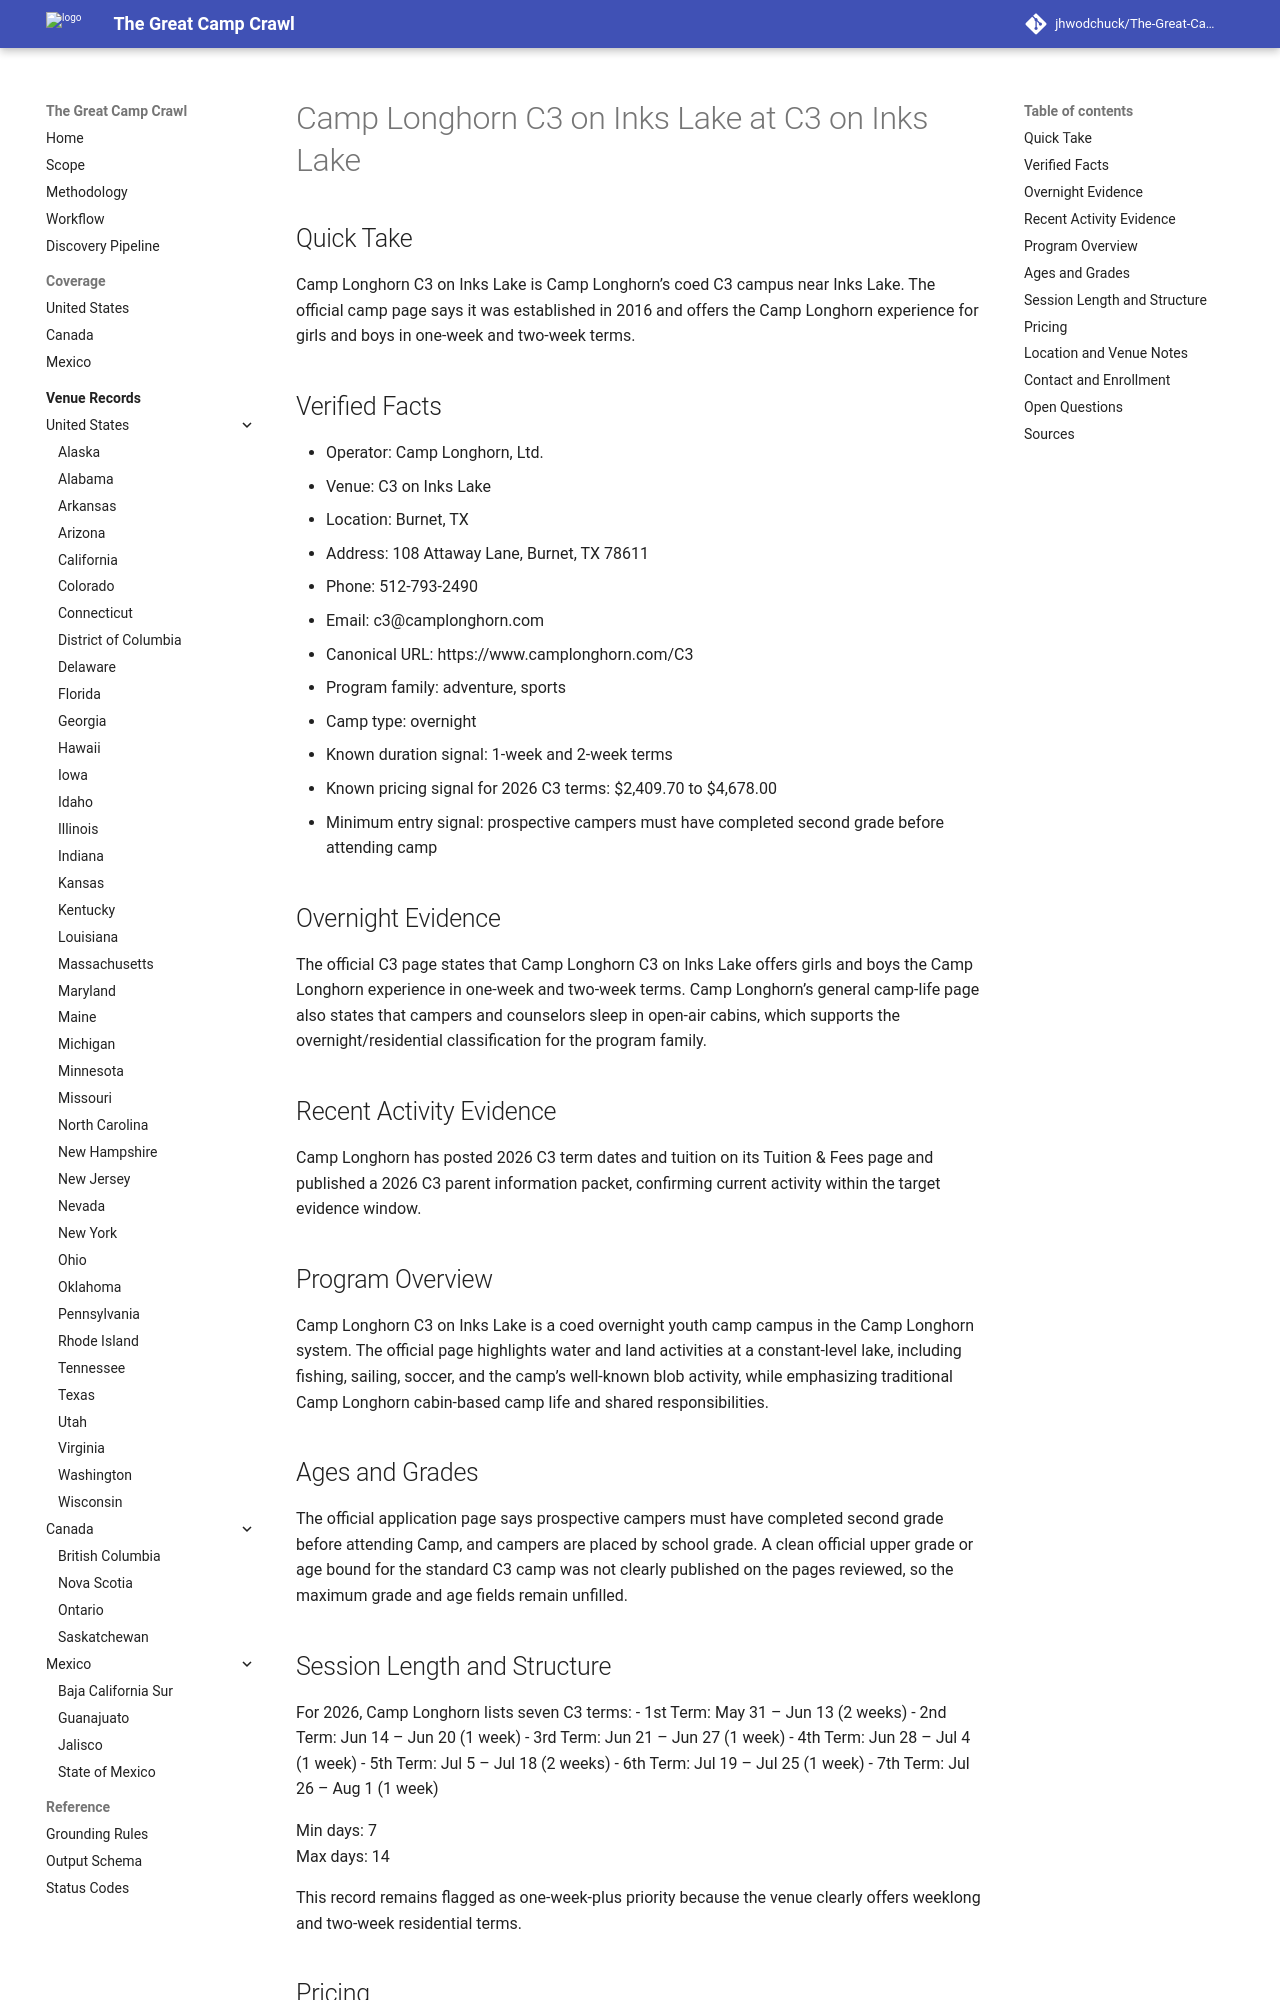

repository: jhwodchuck/The-Great-Camp-Crawl · page: camps/us/tx/camp-longhorn-c3-on-inks-lake--us-tx-burnet-c3-on-inks-lake--us-tx-burnet-camp-longhorn-c3-on-inks-lake/index.html · generator: mkdocs

---
record_id: us-tx-burnet-camp-longhorn-c3-on-inks-lake
camp_id: camp-longhorn-c3-on-inks-lake
venue_id: us-tx-burnet-c3-on-inks-lake
name: Camp Longhorn C3 on Inks Lake
display_name: Camp Longhorn C3 on Inks Lake at C3 on Inks Lake
country: US
country_name: United States
region: TX
region_name: Texas
city: Burnet
venue_name: C3 on Inks Lake
program_family:
- adventure
- sports
camp_types:
- overnight
priority_flags:
  college_precollege: false
  one_week_plus: true
languages_found:
- en
source_language_primary: en
activity_status: active_recent
activity_evidence_window_months: 24
duration:
  min_days: 7
  max_days: 14
pricing:
  currency: USD
  amount_min: 2409.70
  amount_max: 4678.00
  boarding_included: null
ages:
  min: null
  max: null
grades:
  min: 2
  max: null
operator:
  name: Camp Longhorn, Ltd.
  type: camp-operator
website:
  canonical_url: https://www.camplonghorn.com/C3
  admissions_url: https://www.camplonghorn.com/apply
  session_dates_url: https://www.camplonghorn.com/ParentInfo/TuitionAndFees
  pricing_url: https://www.camplonghorn.com/ParentInfo/TuitionAndFees
contact:
  email: c3@camplonghorn.com
  phone: 512-793-2490
location:
  address: 108 Attaway Lane
  postal_code: '78611'
  latitude: null
  longitude: null
verification:
  overnight_confirmed: true
  active_past_2_years_confirmed: true
  confidence: high
  last_verified: '2026-04-17'
evidence:
  overnight_source_url: https://www.camplonghorn.com/C3
  recent_activity_source_url: https://cdn.camplonghorn.com/downloads/C3%20Parent%20Info%202026.pdf
  duration_source_url: https://www.camplonghorn.com/ParentInfo/TuitionAndFees
  pricing_source_url: https://www.camplonghorn.com/ParentInfo/TuitionAndFees
tags:
- us
- tx
- burnet
- adventure
- sports
- overnight
- coed
- one-week
- two-week
- inks-lake
draft_status: draft
---

# Camp Longhorn C3 on Inks Lake at C3 on Inks Lake

## Quick Take
Camp Longhorn C3 on Inks Lake is Camp Longhorn’s coed C3 campus near Inks Lake. The official camp page says it was established in 2016 and offers the Camp Longhorn experience for girls and boys in one-week and two-week terms.

## Verified Facts
- Operator: Camp Longhorn, Ltd.
- Venue: C3 on Inks Lake
- Location: Burnet, TX
- Address: 108 Attaway Lane, Burnet, TX 78611
- Phone: 512-793-2490
- Email: c3@camplonghorn.com
- Canonical URL: https://www.camplonghorn.com/C3
- Program family: adventure, sports
- Camp type: overnight
- Known duration signal: 1-week and 2-week terms
- Known pricing signal for 2026 C3 terms: $2,409.70 to $4,678.00
- Minimum entry signal: prospective campers must have completed second grade before attending camp

## Overnight Evidence
The official C3 page states that Camp Longhorn C3 on Inks Lake offers girls and boys the Camp Longhorn experience in one-week and two-week terms. Camp Longhorn’s general camp-life page also states that campers and counselors sleep in open-air cabins, which supports the overnight/residential classification for the program family.

## Recent Activity Evidence
Camp Longhorn has posted 2026 C3 term dates and tuition on its Tuition & Fees page and published a 2026 C3 parent information packet, confirming current activity within the target evidence window.

## Program Overview
Camp Longhorn C3 on Inks Lake is a coed overnight youth camp campus in the Camp Longhorn system. The official page highlights water and land activities at a constant-level lake, including fishing, sailing, soccer, and the camp’s well-known blob activity, while emphasizing traditional Camp Longhorn cabin-based camp life and shared responsibilities.
